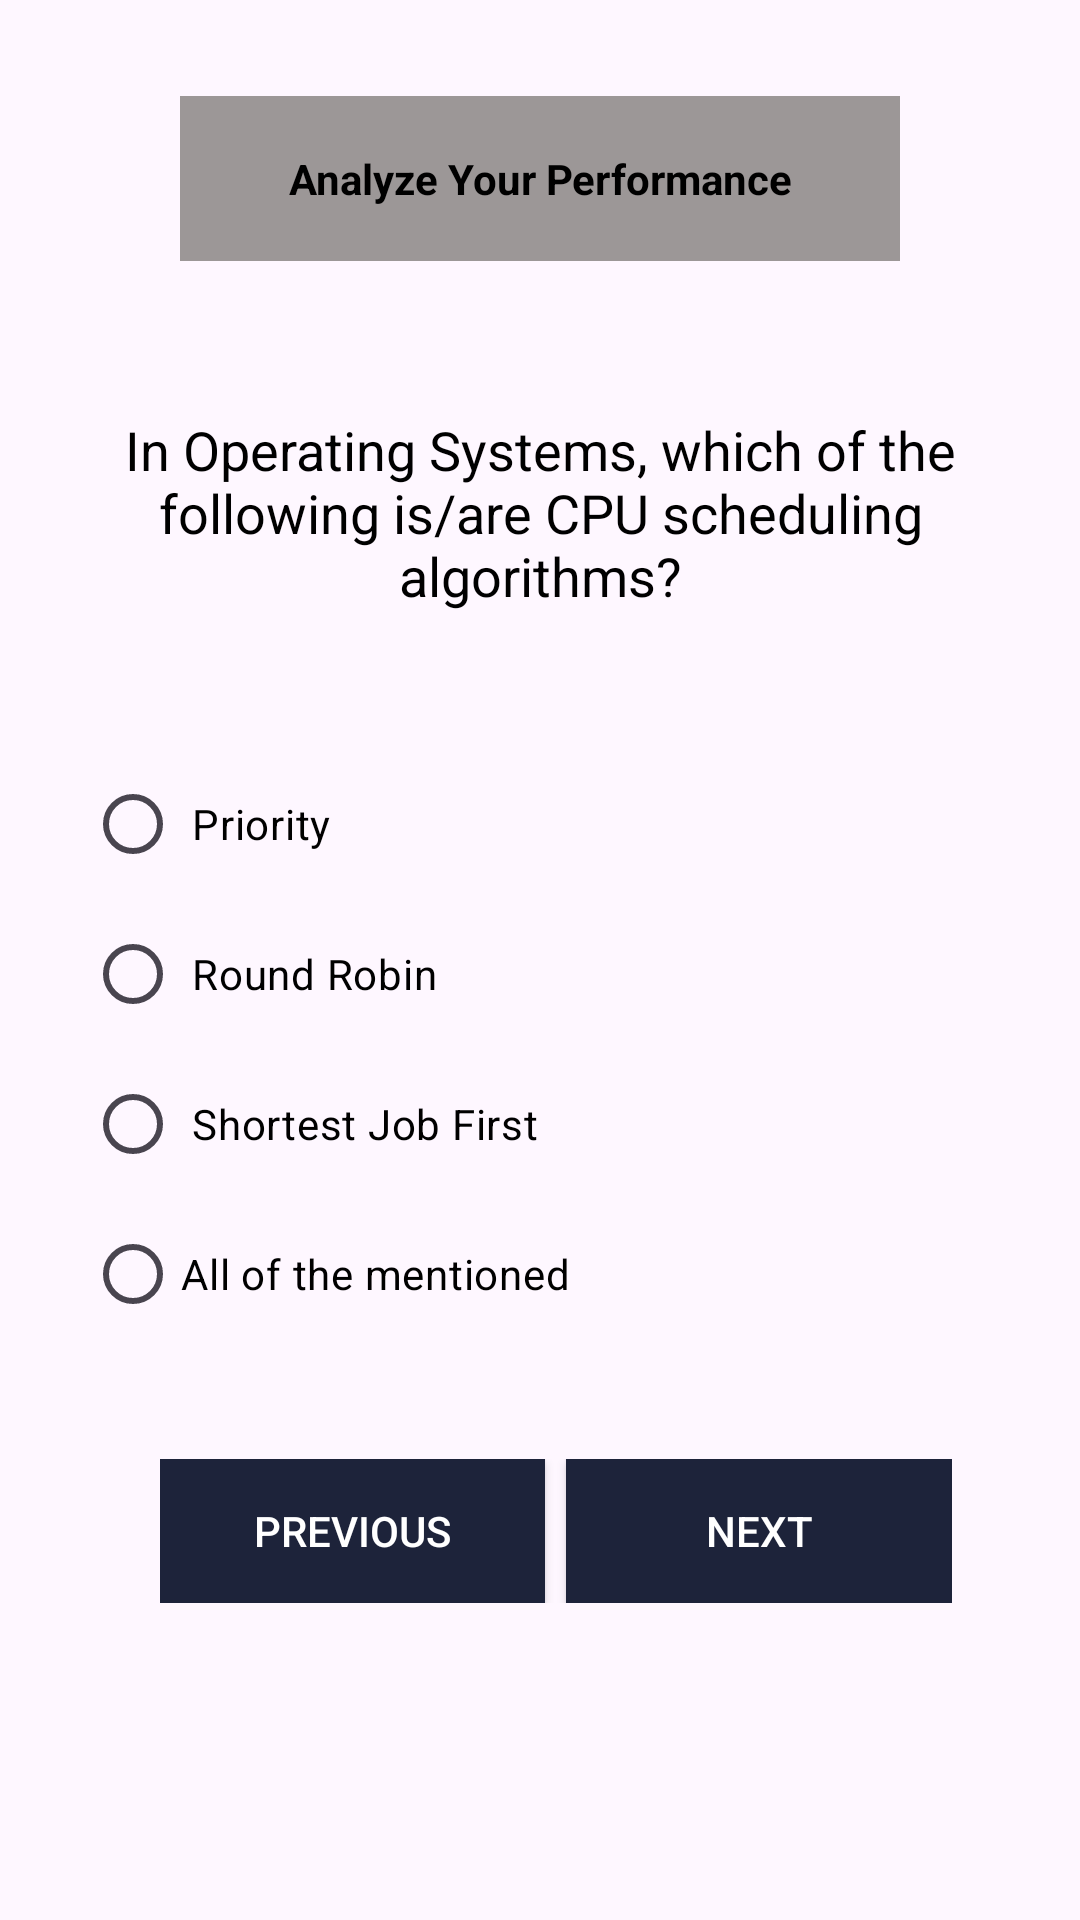

Write the Android layout XML for this screen, with the resource values it uses.
<!-- AndroidManifest.xml: application theme Theme.TestScoreAnalizer -->
<!-- res/layout/activity_os.xml -->
<?xml version="1.0" encoding="utf-8"?>
<androidx.constraintlayout.widget.ConstraintLayout xmlns:android="http://schemas.android.com/apk/res/android"
    xmlns:app="http://schemas.android.com/apk/res-auto"
    xmlns:tools="http://schemas.android.com/tools"
    android:layout_width="match_parent"
    android:layout_height="match_parent">

    <TextView
        android:id="@+id/textView5"
        android:layout_width="240dp"
        android:layout_height="55dp"
        android:layout_marginStart="63dp"
        android:layout_marginTop="32dp"
        android:layout_marginEnd="63dp"
        android:background="#9C9797"
        android:gravity="center"
        android:text="Analyze Your Performance"
        android:textColor="@color/black"
        android:textStyle="bold"
        app:layout_constraintEnd_toEndOf="parent"
        app:layout_constraintHorizontal_bias="0.511"
        app:layout_constraintStart_toStartOf="parent"
        app:layout_constraintTop_toTopOf="parent" />

    <TextView
        android:id="@+id/textView7"
        android:layout_width="300dp"
        android:layout_height="130dp"
        android:layout_marginStart="28dp"
        android:layout_marginTop="107dp"
        android:layout_marginEnd="28dp"
        android:layout_marginBottom="15dp"
        android:gravity="center"
        android:text="In Operating Systems, which of the following is/are CPU scheduling algorithms?"
        android:textColor="@color/black"
        android:textSize="18dp"
        app:layout_constraintBottom_toTopOf="@+id/radioGroup3"
        app:layout_constraintEnd_toEndOf="parent"
        app:layout_constraintStart_toStartOf="parent"
        app:layout_constraintTop_toTopOf="parent" />


    <RadioGroup
        android:id="@+id/radioGroup3"
        android:layout_width="304dp"
        android:layout_height="204dp"
        android:layout_marginStart="20dp"
        android:layout_marginTop="238dp"
        android:layout_marginEnd="20dp"
        android:layout_marginBottom="1dp"
        app:layout_constraintBottom_toTopOf="@+id/linearLayout3"
        app:layout_constraintEnd_toEndOf="parent"
        app:layout_constraintHorizontal_bias="0.529"
        app:layout_constraintStart_toStartOf="parent"
        app:layout_constraintTop_toTopOf="parent">

        <RadioButton
            android:id="@+id/radioButton2"
            android:layout_width="match_parent"
            android:layout_height="50dp"
            android:text=" Priority"
            android:textColor="@color/black"
            android:textStyle="normal" />

        <RadioButton
            android:id="@+id/radioButton6"
            android:layout_width="match_parent"
            android:layout_height="50dp"
            android:text=" Round Robin"
            android:textColor="@color/black"
            android:textStyle="normal" />

        <RadioButton
            android:id="@+id/radioButton7"
            android:layout_width="match_parent"
            android:layout_height="50dp"
            android:text=" Shortest Job First"
            android:textColor="@color/black"
            android:textStyle="normal" />

        <RadioButton
            android:id="@+id/radioButton9"
            android:layout_width="match_parent"
            android:layout_height="50dp"
            android:text="All of the mentioned"
            android:textColor="@color/black"
            android:textStyle="normal" />

    </RadioGroup>

    <LinearLayout
        android:id="@+id/linearLayout3"
        android:layout_width="264dp"
        android:layout_height="48dp"
        android:layout_marginStart="1dp"
        android:layout_marginTop="20dp"
        android:layout_marginEnd="1dp"
        android:layout_marginBottom="94dp"
        android:orientation="horizontal"
        app:layout_constraintBottom_toBottomOf="parent"
        app:layout_constraintEnd_toEndOf="parent"
        app:layout_constraintHorizontal_bias="0.555"
        app:layout_constraintStart_toStartOf="parent"
        app:layout_constraintTop_toBottomOf="@+id/radioGroup3">

        <androidx.appcompat.widget.AppCompatButton
            android:id="@+id/button4"
            android:layout_width="wrap_content"
            android:layout_height="wrap_content"
            android:layout_weight="1"
            android:background="#1D233A"
            android:text="previous"
            android:layout_marginRight="7dp"
            android:textColor="@color/white"/>

        <androidx.appcompat.widget.AppCompatButton
            android:id="@+id/button5"
            android:layout_width="wrap_content"
            android:layout_height="wrap_content"
            android:layout_weight="1"
            android:background="#1D233A"
            android:text="Next"
            android:textColor="@color/white" />
    </LinearLayout>

</androidx.constraintlayout.widget.ConstraintLayout>
<!-- resources referenced by this layout -->
<resources>
  <style name="Theme.TestScoreAnalizer" parent="Base.Theme.TestScoreAnalizer" />
  <style name="Base.Theme.TestScoreAnalizer" parent="Theme.Material3.DayNight.NoActionBar">
          
          
      </style>
  <!-- not gathered from this repository: default colours our renderer supplied (Android Studio template values) -->
  <color name="black">#FF000000</color>
  <color name="white">#FFFFFFFF</color>
</resources>
